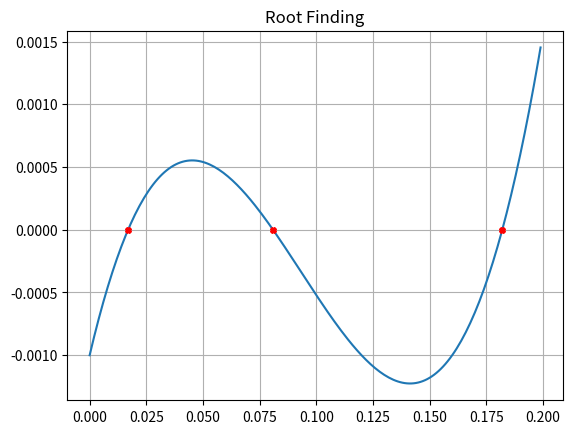

This chart was generated by the following Python code:
import numpy as np
import matplotlib.pyplot as plt

def function(c):
    return (0.32-2*c)*(0.24-2*c)*c-(0.001-1e-8)

def derivate(c):
    return 12*c**2-2.24*c+0.0768

def limits(a,b,n):
    limits=np.zeros(n+1)
    limits[n]=b
    sum=a
    for i in range(n):
        limits[i]=sum
        sum=sum+(b-a)/n
    return limits


def main():
    
    # ------------Método De las Bisecciones----------------------------
    c=np.arange(0,0.2,0.001)
    f=function(c)
    plt.figure()
    plt.plot(c,f)
    
    a= 0.1          #Limite inferior del intervalo de búsqueda Inicial.
    b= 0.2         #Limite superior del interval de búsqueda inicial.
    n= 10           #Número de divisiones.
    tol = 1e-8      #Toleracia de la Respuesta
    solucion=0      #Inicialización de la Solucion.
    valor=0         #Valor final de la función en la Solución.
    
    errores=[]
    n_iter=0
    
    candidatos=np.zeros(n+1)
    
    if function(a)*function(b)<=0:
        
        while (True):
            n_iter+=1
            
            candidatos=limits(a,b,n)
            resultados=function(candidatos)

            if (abs(resultados)<=tol).any():
                solucion=candidatos[abs(resultados)<=1e-8][0]
                valor=resultados[abs(resultados)<=1e-8][0]
                break
            else:
                i=0
                sign=1
                while(sign==1):
                    sign=np.sign(resultados[i]*resultados[i+1])
                    i+=1
                
                a=candidatos[i-1]
                errores.append(resultados[i-1]+resultados[i]/2)
                b=candidatos[i]
    else:
        print("El intervalo no funciona")


    plt.plot([solucion], [valor], marker='X', markersize=4, color="red")
    plt.plot([0.016962500000000012], [0], marker='X', markersize=4, color="red")
    plt.plot([0.0809325], [0], marker='X', markersize=4, color="red")
    plt.grid()
    plt.title("Root Finding")
    plt.savefig("f2.png")
    plt.show()

    print(solucion)
    print(solucion*(0.32-2*solucion)*(0.24-2*solucion))

    # ------------Método de Newton-Raphson----------------------------

    #Inicialización de las variables de interés:
    xn=0.075
    solution=0
    eps=30

    Iteraciones=[]

    while (eps>0.0000001):
        solution=xn-function(xn)/derivate(xn)
        xn=solution
        Iteraciones.append(xn)
        eps=abs(function(xn))

    print (solution)
    print(solution*(0.32-2*solution)*(0.24-2*solution))





if __name__=='__main__':
    main()
